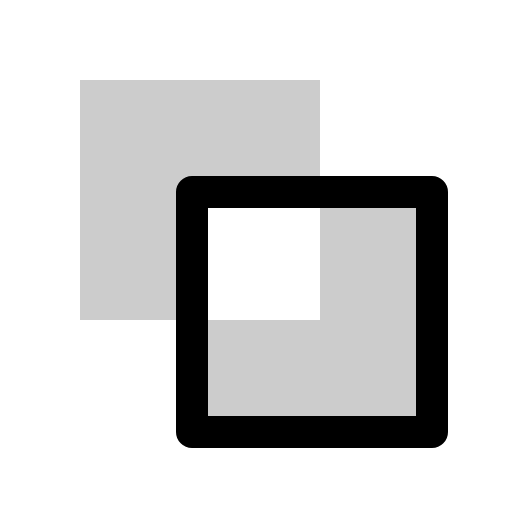
t = 0.00 s
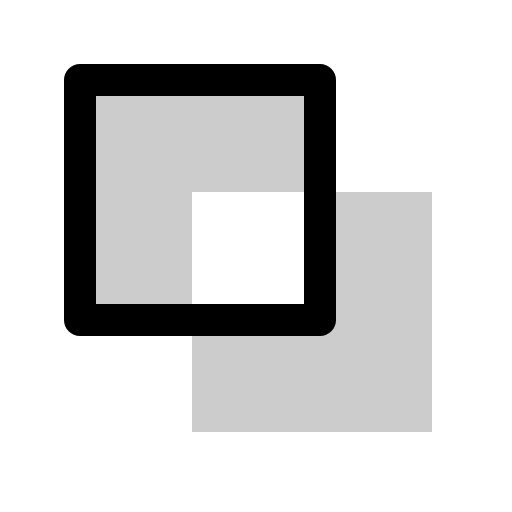
t = 0.30 s
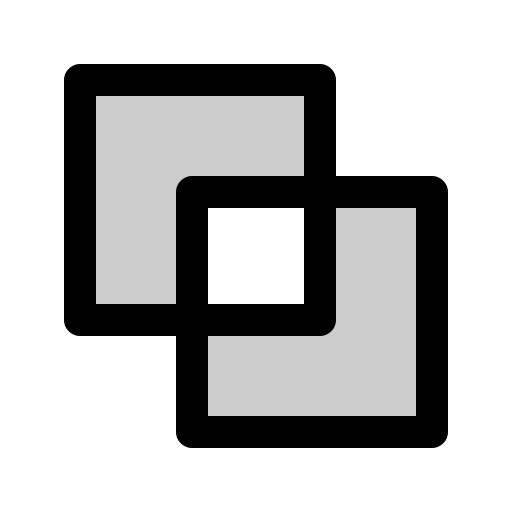
t = 0.68 s
t = 1.05 s: frame unchanged from t = 0.68 s, image omitted
t = 1.43 s: frame unchanged from t = 0.68 s, image omitted

The animated SVG that drew these frames (rendered in a browser with its animation timeline set to each time). Animation: 1 CSS @keyframes rule; one cycle of 1.80 s, repeats indefinitely.

<svg xmlns="http://www.w3.org/2000/svg" viewBox="0 0 256 256">
  <style>
    .draw-line {
      stroke-dasharray: 2000;
      stroke-dashoffset: 0;
    }
    svg:hover .draw-line {
      animation: phosphor-draw-in 1.5s ease-in-out infinite;
    }
    @keyframes phosphor-draw-in {
      0%   { stroke-dashoffset: 2000; }
      100% { stroke-dashoffset: 0; }
    }
  </style><rect width="256" height="256" fill="none"/><polygon points="160 96 160 40 40 40 40 160 96 160 96 96 160 96" opacity="0.2"/><polygon points="160 96 160 160 96 160 96 216 216 216 216 96 160 96" opacity="0.2"/><rect x="40" y="40" width="120" height="120" fill="none" stroke="currentColor" stroke-linecap="round" stroke-linejoin="round" stroke-width="16" class="draw-line" pathLength="1" style="animation-delay: 0s"/><rect x="96" y="96" width="120" height="120" fill="none" stroke="currentColor" stroke-linecap="round" stroke-linejoin="round" stroke-width="16" class="draw-line" pathLength="1" style="animation-delay: 0.3s"/></svg>
